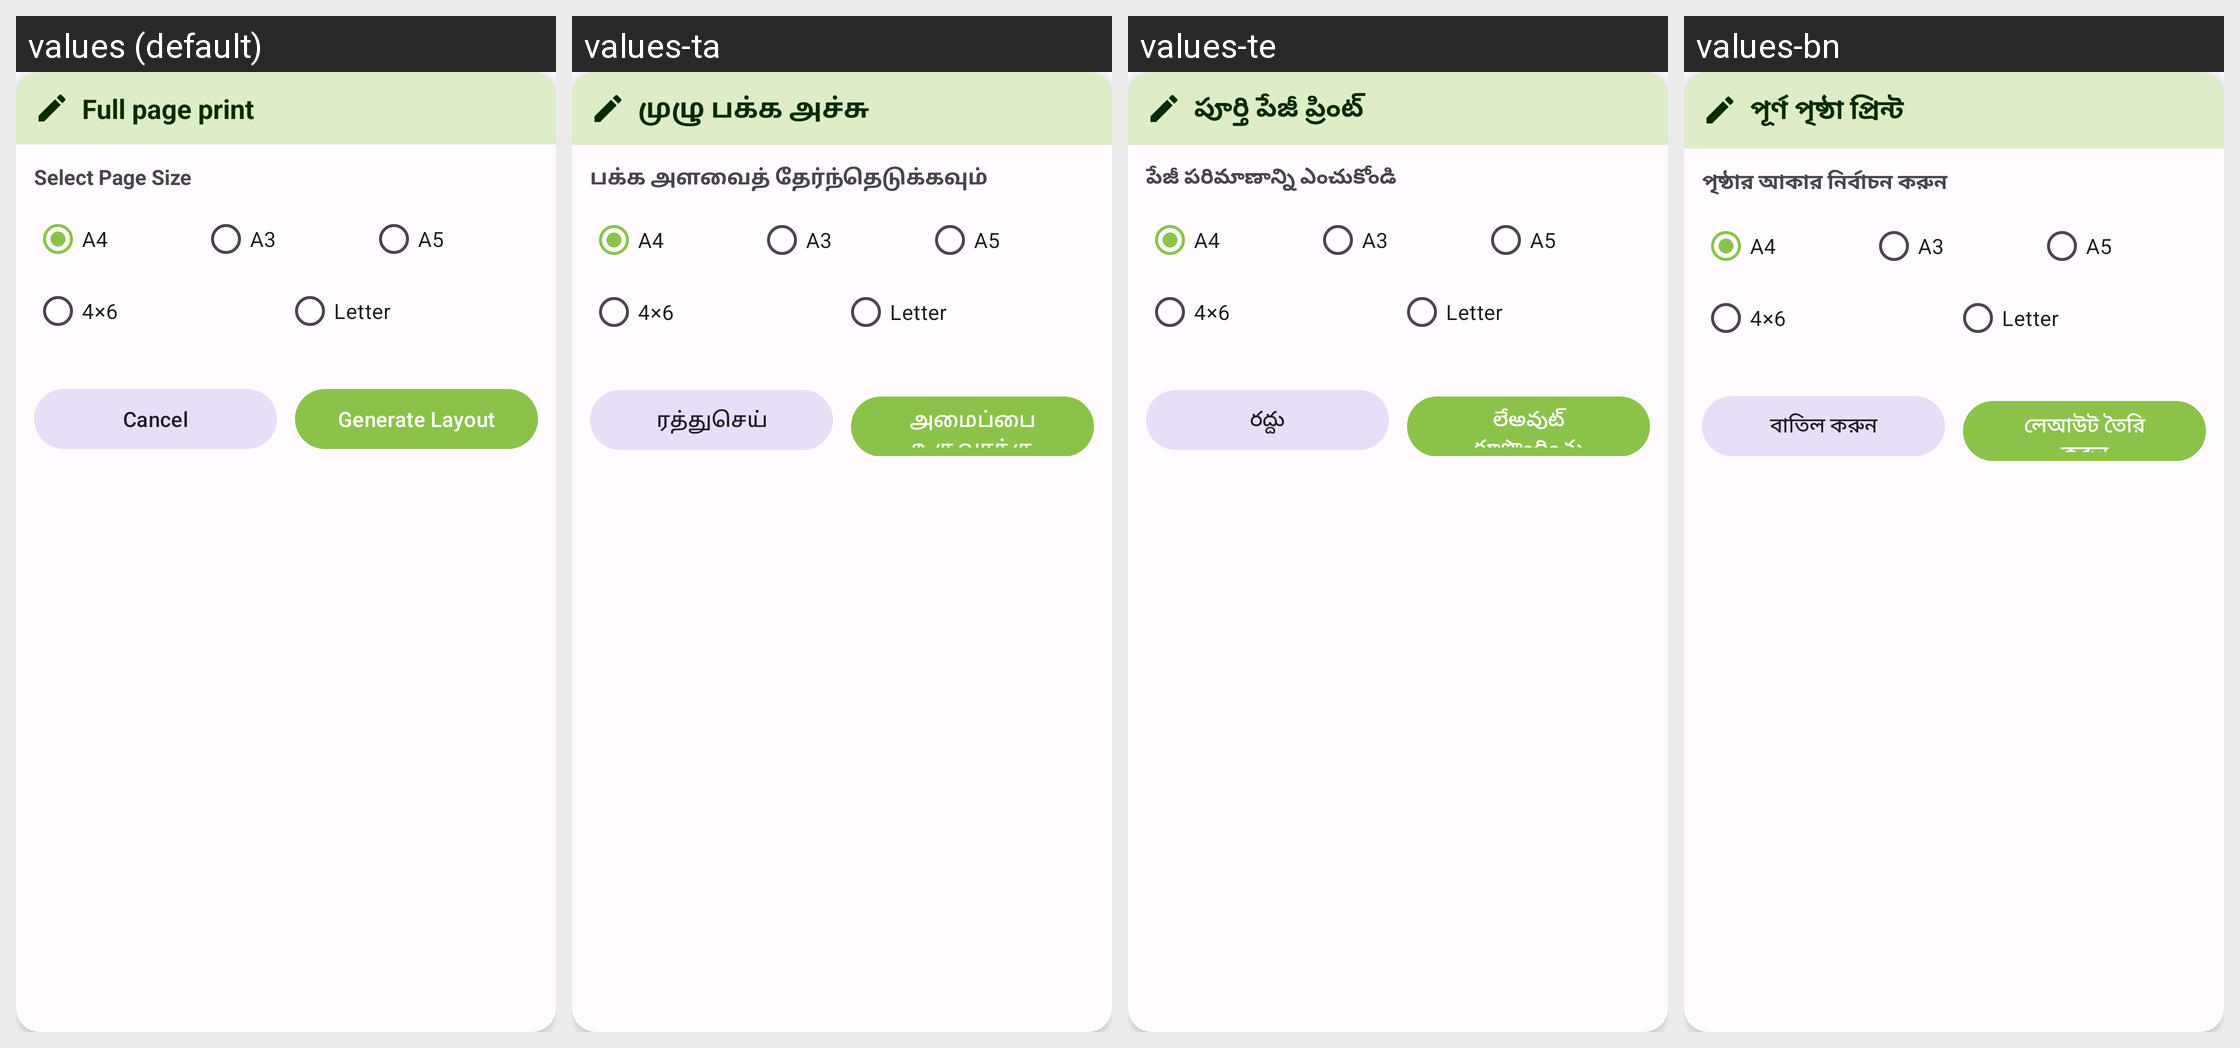

Locale-by-locale string values for the Android screen shown in this grid:
Android screen res/layout/dialog_full_page_print.xml rendered under 4 locales, left to right: values (default), values-ta, values-te, values-bn. Device: Nexus 5 (rendered at 1080×1920; each locale shown at half size, 540×960, under a caption strip naming it); theme Theme.PhotoResize.
Other locales in the repository, not shown: values-ar, values-de, values-es, values-fr, values-gu, values-hi, values-id, values-it, values-ja, values-ko, values-mr, values-pt, values-ru, values-tr, values-ur, values-zh.
Strings drawn on this screen, with the default value and each locale's value (text and hints the layout hard-codes, and strings that could not be matched under every locale, appear in the picture but are not listed):

page_full_page_print
  values: Full page print
  values-ta: முழு பக்க அச்சு
  values-te: పూర్తి పేజీ ప్రింట్
  values-bn: পূর্ণ পৃষ্ঠা প্রিন্ট

select_page_size
  values: Select Page Size
  values-ta: பக்க அளவைத் தேர்ந்தெடுக்கவும்
  values-te: పేజీ పరిమాణాన్ని ఎంచుకోండి
  values-bn: পৃষ্ঠার আকার নির্বাচন করুন

fullpage_a4
  values: A4
  values-ta: A4
  values-te: A4
  values-bn: A4

fullpage_a3
  values: A3
  values-ta: A3  [not translated; the default value is used]
  values-te: A3  [not translated; the default value is used]
  values-bn: A3  [not translated; the default value is used]

fullpage_a5
  values: A5
  values-ta: A5  [not translated; the default value is used]
  values-te: A5  [not translated; the default value is used]
  values-bn: A5  [not translated; the default value is used]

fullpage_4x6
  values: 4×6
  values-ta: 4×6
  values-te: 4×6
  values-bn: 4×6

fullpage_letter
  values: Letter
  values-ta: Letter  [not translated; the default value is used]
  values-te: Letter  [not translated; the default value is used]
  values-bn: Letter  [not translated; the default value is used]

cancel
  values: Cancel
  values-ta: ரத்துசெய்
  values-te: రద్దు
  values-bn: বাতিল করুন

generate_layout
  values: Generate Layout
  values-ta: அமைப்பை உருவாக்கு
  values-te: లేఅవుట్ రూపొందించు
  values-bn: লেআউট তৈরি করুন
